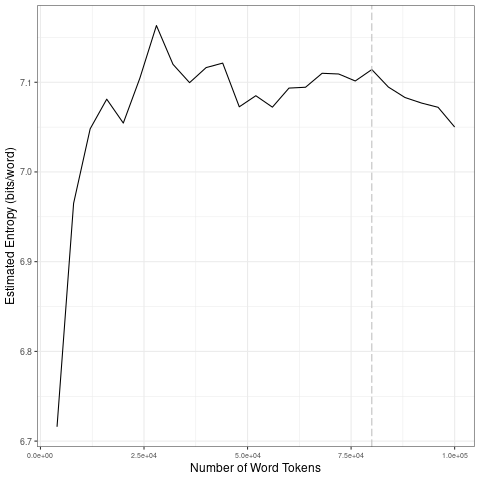

The table this chart was drawn from, first rows:
file, entropy.Corpus.Size, entropy.Entropy, sd.Corpus.Size, sd.SD
data/covid-clean/2020_by_es/2020-07-12_t…, 4000, 6.716, 20000, 0.1501
data/covid-clean/2020_by_es/2020-07-12_t…, 8000, 6.965, 40000, 0.02517
data/covid-clean/2020_by_es/2020-07-12_t…, 12000, 7.048, 60000, 0.0202
data/covid-clean/2020_by_es/2020-07-12_t…, 16000, 7.081, 80000, 0.007857
data/covid-clean/2020_by_es/2020-07-12_t…, 20000, 7.054, 1e+05, 0.01644
data/covid-clean/2020_by_es/2020-07-12_t…, 24000, 7.105, 20000, 0.1501
data/covid-clean/2020_by_es/2020-07-12_t…, 28000, 7.163, 40000, 0.02517
data/covid-clean/2020_by_es/2020-07-12_t…, 32000, 7.12, 60000, 0.0202
data/covid-clean/2020_by_es/2020-07-12_t…, 36000, 7.1, 80000, 0.007857
data/covid-clean/2020_by_es/2020-07-12_t…, 40000, 7.116, 1e+05, 0.01644
data/covid-clean/2020_by_es/2020-07-12_t…, 44000, 7.121, 20000, 0.1501
data/covid-clean/2020_by_es/2020-07-12_t…, 48000, 7.073, 40000, 0.02517
data/covid-clean/2020_by_es/2020-07-12_t…, 52000, 7.085, 60000, 0.0202
data/covid-clean/2020_by_es/2020-07-12_t…, 56000, 7.072, 80000, 0.007857
data/covid-clean/2020_by_es/2020-07-12_t…, 60000, 7.093, 1e+05, 0.01644
data/covid-clean/2020_by_es/2020-07-12_t…, 64000, 7.094, 20000, 0.1501
data/covid-clean/2020_by_es/2020-07-12_t…, 68000, 7.11, 40000, 0.02517
data/covid-clean/2020_by_es/2020-07-12_t…, 72000, 7.109, 60000, 0.0202
data/covid-clean/2020_by_es/2020-07-12_t…, 76000, 7.101, 80000, 0.007857
data/covid-clean/2020_by_es/2020-07-12_t…, 80000, 7.114, 1e+05, 0.01644
data/covid-clean/2020_by_es/2020-07-12_t…, 84000, 7.095, 20000, 0.1501
data/covid-clean/2020_by_es/2020-07-12_t…, 88000, 7.083, 40000, 0.02517
data/covid-clean/2020_by_es/2020-07-12_t…, 92000, 7.077, 60000, 0.0202
data/covid-clean/2020_by_es/2020-07-12_t…, 96000, 7.072, 80000, 0.007857
data/covid-clean/2020_by_es/2020-07-12_t…, 1e+05, 7.05, 1e+05, 0.01644
